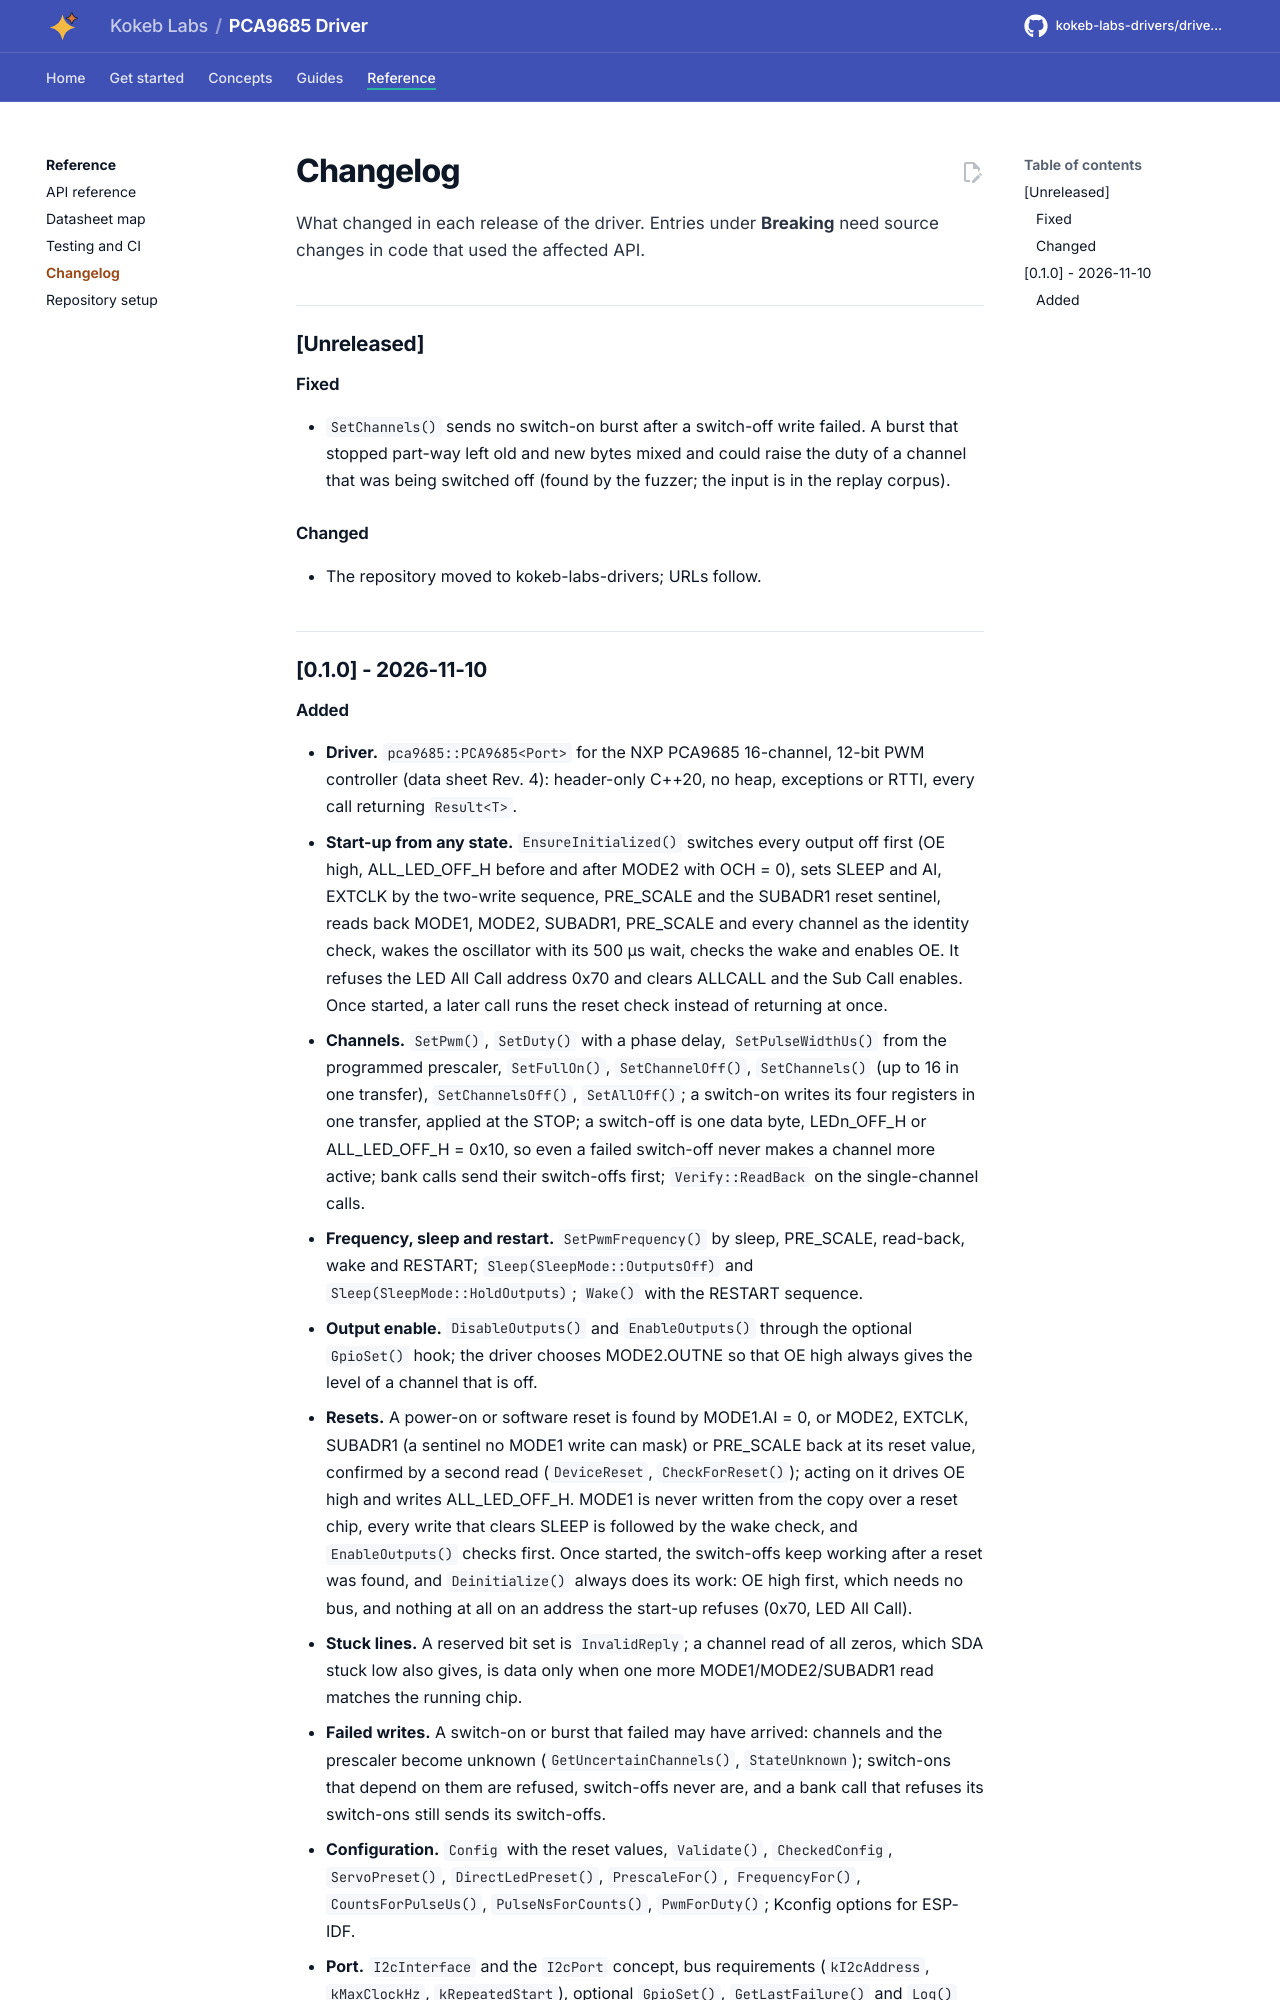

repository: kokeb-labs-drivers/driver-pca9685 · page: dev/changelog/index.html · generator: mkdocs

# Changelog

All notable changes to this repository are listed here. Versions follow [Semantic Versioning](https://semver.org/).
Entries under **Breaking** need source changes in code that used the affected API; any of them calls for a major
version bump (a minor bump before 1.0).

## [Unreleased]

### Fixed

- `SetChannels()` sends no switch-on burst after a switch-off write failed. A burst that stopped part-way left old and new
  bytes mixed and could raise the duty of a channel that was being switched off (found by the fuzzer; the input is in
  the replay corpus).

### Changed

- The repository moved to kokeb-labs-drivers; URLs follow.

## [0.1.0] - 2026-11-10
